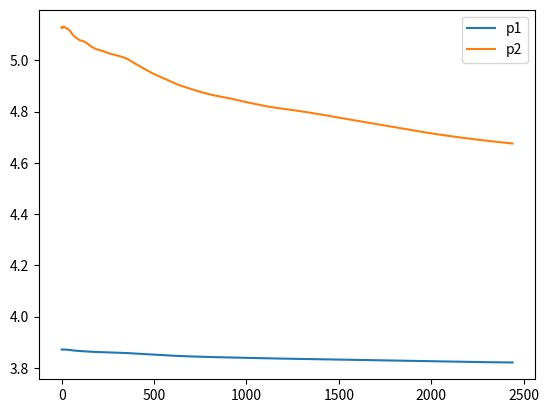

Recreate this plot in Python.
import numpy as np
from matplotlib import pyplot as plt


class Exp3Alg:
    def __init__(self, K, T, normalizer, lr=2.0):
        self.K = K
        self.T = T
        self.w = np.array([1.] * K)
        self.eta = lr * np.sqrt(np.log(K) / (K * T))
        self.gamma = self.eta / 2
        self.normalizer = normalizer

    def sample(self):
        p = self.w / self.w.sum()
        return np.random.choice(a=self.K, p=p)

    def get_policy(self):
        return self.w / self.w.sum()

    def update(self, r, i):
        p = self.w / self.w.sum()
        p_i = p[i]
        r = r / self.normalizer
        r_hat = r / (p_i + self.gamma)
        self.w[i] = self.w[i] * np.exp(self.eta * r_hat)

    def reset(self):
        self.w = np.array([1] * self.K)


def main():
    K = 10
    T = 2441
    game = np.random.random(size=(K, K))
    game = 1 - game
    exp1 = Exp3Alg(K, T, 1)
    exp2 = Exp3Alg(K, T, 1)
    reward1_list = []
    reward2_list = []

    exp_reward1_list = []
    exp_reward2_list = []

    reward_vec1_list = []
    reward_vec2_list = []

    for i in range(T):
        a_1 = exp1.sample()
        exp2.reset()
        a_2 = exp2.sample()
        r_1 = game[a_1, a_2]
        r_2 = 1 - r_1
        reward1_list.append(r_1)
        reward2_list.append(r_1)
        reward_vec1_list.append((game @ exp2.get_policy().reshape(-1, 1)).flatten())
        reward_vec2_list.append(1 - (exp1.get_policy().reshape(1, -1) @ game).flatten())
        exp_reward1_list.append((exp1.get_policy() * reward_vec1_list[-1]).sum())
        exp_reward2_list.append((exp2.get_policy() * reward_vec2_list[-1]).sum())
        if i % 1 == 0:
            print(f"reward vector is {reward_vec1_list[-1]}")
            # print(f"w is {exp1.w}")
            print(f"policy is {exp1.get_policy()}")
        exp1.update(r_1, a_1)
        exp2.update(r_2, a_2)

    regret1_list = []
    regret2_list = []
    for i in range(T):
        regret1_list.append((np.sum(reward_vec1_list[0:i + 1]).max() - sum(exp_reward1_list[0:i + 1])) / (i + 1))
        regret2_list.append((np.sum(reward_vec2_list[0:i + 1]).max() - sum(exp_reward2_list[0:i + 1])) / (i + 1))
    plt.plot(regret1_list, label="p1")
    plt.plot(regret2_list, label="p2")
    plt.legend()
    plt.show()


if __name__ == '__main__':
    for _ in range(1):
        main()
